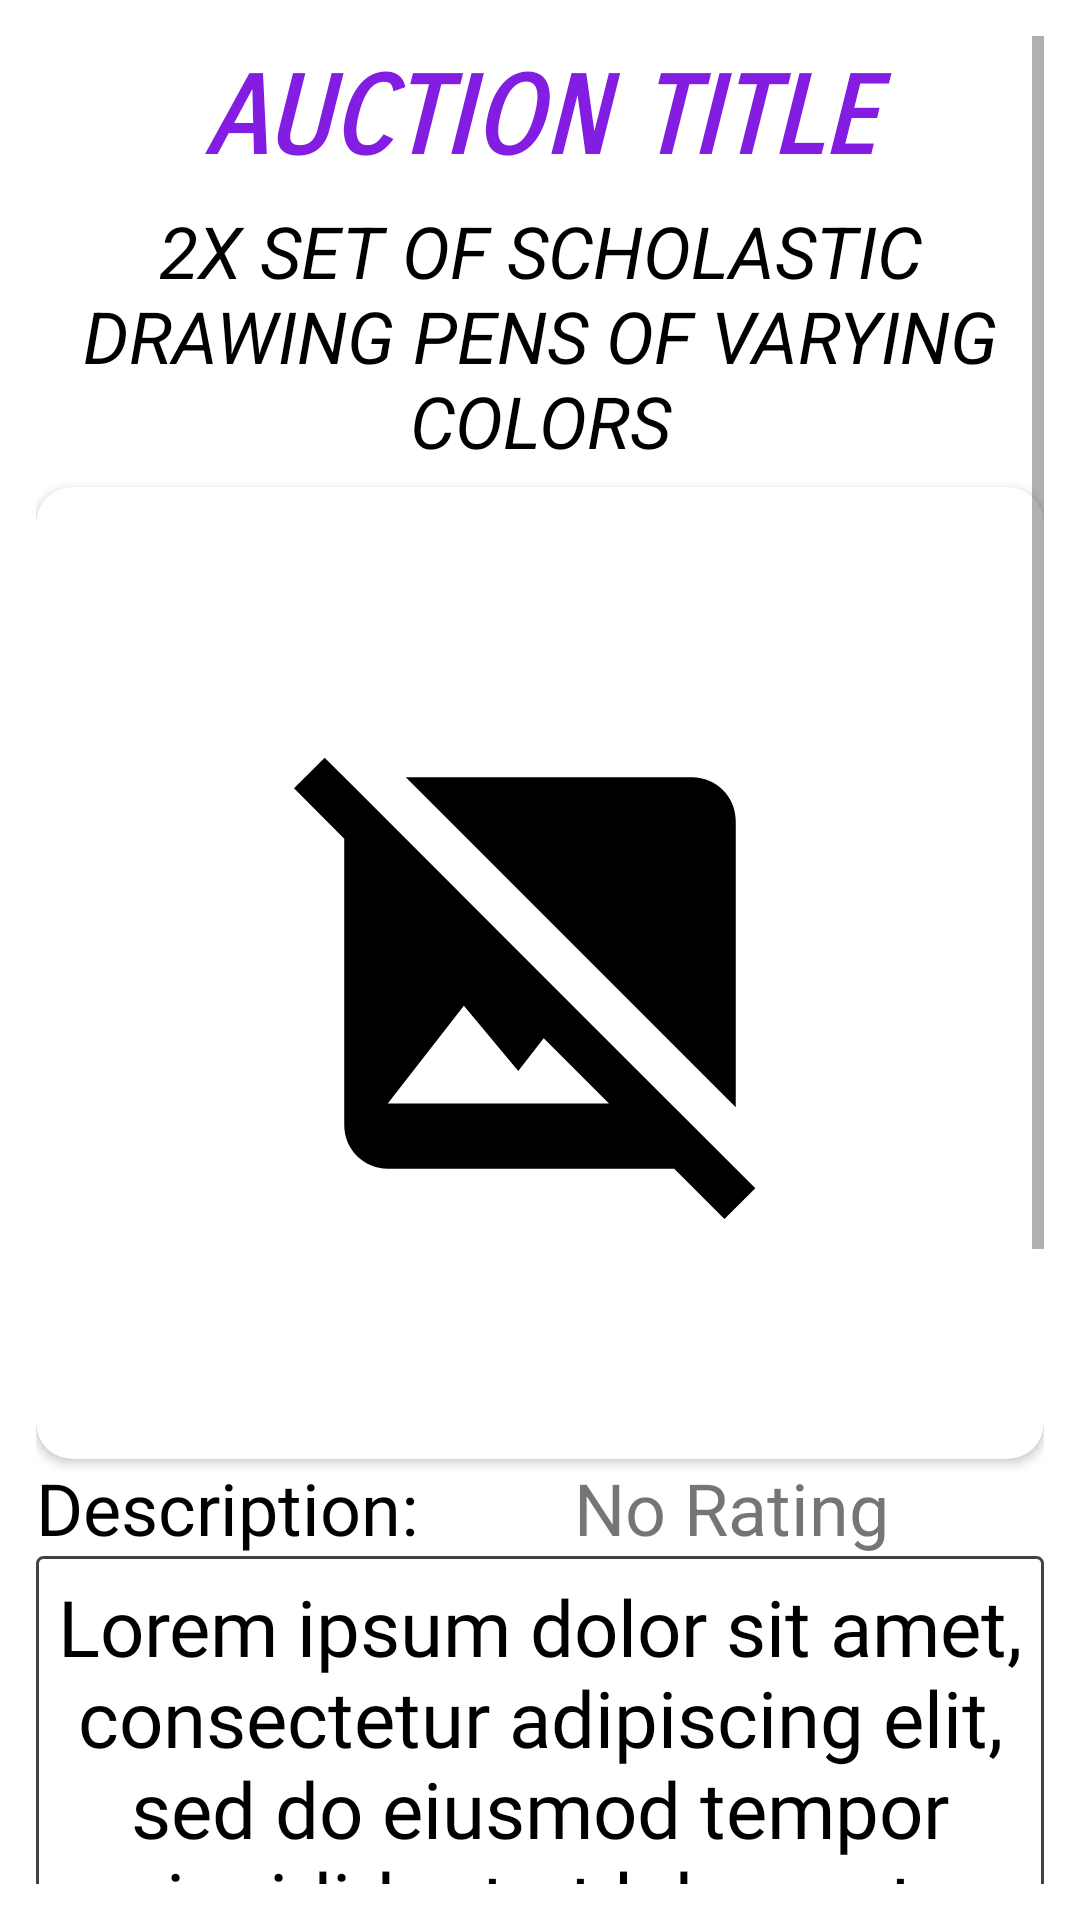

This screen was rendered from an Android layout file. Write that file and the resources it references.
<!-- AndroidManifest.xml: application theme Theme.TheAuctionHouse -->
<!-- res/layout/fragment_bidding.xml -->
<?xml version="1.0" encoding="utf-8"?>
<ScrollView xmlns:android="http://schemas.android.com/apk/res/android"
    xmlns:app="http://schemas.android.com/apk/res-auto"
    xmlns:tools="http://schemas.android.com/tools"
    android:layout_width="match_parent"
    android:layout_height="match_parent"
    android:orientation="vertical"
    android:padding="12dp"
    tools:context=".presentation.components.auctions.bidding.BiddingFragment">

    <LinearLayout
        android:layout_width="match_parent"
        android:layout_height="wrap_content"
        android:orientation="vertical">

        <LinearLayout
            android:layout_width="match_parent"
            android:layout_height="wrap_content"
            android:layout_marginBottom="12dp"
            android:background="@color/white"
            android:orientation="vertical">

            <TextView
                android:id="@+id/bidding_auction_title"
                android:layout_width="match_parent"
                android:layout_height="wrap_content"
                android:layout_gravity="center"
                android:layout_marginTop="6dp"
                android:fontFamily="sans-serif-smallcaps"
                android:gravity="center"
                android:text="Auction title"
                android:textAlignment="center"
                android:textAllCaps="true"
                android:textColor="@color/primary"
                android:textSize="36sp"
                android:textStyle="italic|bold" />

            <TextView
                android:id="@+id/bidding_auction_product"
                android:layout_width="wrap_content"
                android:layout_height="wrap_content"
                android:layout_gravity="center"
                android:layout_marginVertical="6dp"
                android:ellipsize="end"
                android:fontFamily="sans-serif"
                android:text="2x set of Scholastic drawing pens of varying colors"
                android:textAlignment="center"
                android:textAllCaps="true"
                android:textColor="@color/black"
                android:textSize="24sp"
                android:textStyle="italic" />

            <androidx.cardview.widget.CardView
                android:layout_width="match_parent"
                android:layout_height="match_parent"
                app:cardCornerRadius="12dp">

                <ImageView
                    android:id="@+id/bidding_auction_image"
                    android:layout_width="match_parent"
                    android:layout_height="300dp"
                    android:layout_marginVertical="12dp"
                    android:src="@drawable/item_default_img_foreground" />

            </androidx.cardview.widget.CardView>

            <LinearLayout
                android:layout_width="match_parent"
                android:layout_height="match_parent"
                android:orientation="horizontal">

                <TextView
                    android:layout_width="wrap_content"
                    android:layout_height="wrap_content"
                    android:text="@string/description_tag"
                    android:textColor="@color/black"
                    android:textSize="24dp" />

                <TextView
                    android:id="@+id/biddingUserRating"
                    android:layout_width="match_parent"
                    android:layout_height="wrap_content"
                    android:layout_weight="1"
                    android:text="No Rating"
                    android:textAlignment="center"
                    android:textSize="24sp"
                    app:layout_constraintBottom_toBottomOf="@+id/public_profile_username"
                    app:layout_constraintEnd_toEndOf="parent"
                    app:layout_constraintHorizontal_bias="0.517"
                    app:layout_constraintStart_toEndOf="@+id/public_profile_username"
                    app:layout_constraintTop_toTopOf="@+id/public_profile_username" />

            </LinearLayout>

            <TextView
                android:id="@+id/bidding_auction_description"
                android:layout_width="wrap_content"
                android:layout_height="wrap_content"
                android:layout_gravity="center"
                android:background="@drawable/rectangle"
                android:fontFamily="@font/aubrey"
                android:gravity="center"
                android:padding="6dp"
                android:text="Lorem ipsum dolor sit amet, consectetur adipiscing elit, sed do eiusmod tempor incididunt ut labore et dolore magna aliqua. Ut enim ad minim. "
                android:textAlignment="center"
                android:textColor="@color/black"
                android:textSize="26sp" />

            <LinearLayout
                android:layout_width="match_parent"
                android:layout_height="wrap_content"
                android:layout_alignParentEnd="true"
                android:orientation="horizontal">

                <TextView
                    android:id="@+id/bidding_auction_posted"
                    android:layout_width="wrap_content"
                    android:layout_height="wrap_content"
                    android:layout_weight="0.5"
                    android:fontFamily="@font/aubrey"
                    android:gravity="center"
                    android:padding="6dp"
                    android:text="Date Posted: 2023/01/19"
                    android:textColor="@color/black"
                    android:textSize="20sp" />

                <TextView
                    android:id="@+id/bidding_auction_expiry"
                    android:layout_width="wrap_content"
                    android:layout_height="wrap_content"
                    android:layout_weight="0.5"
                    android:fontFamily="@font/aubrey"
                    android:gravity="center"
                    android:padding="6dp"
                    android:text="Expiry: 2023/02/19"
                    android:textColor="@color/deep_red"
                    android:textSize="20sp"
                    android:textStyle="bold" />
            </LinearLayout>

            <TextView
                android:id="@+id/bidding_auction_highest_bid"
                android:layout_width="match_parent"
                android:layout_height="wrap_content"
                android:layout_gravity="center"
                android:fontFamily="sans-serif-smallcaps"
                android:gravity="center"
                android:paddingTop="6dp"
                android:text="Current Highest Bid: $0.00"
                android:textAllCaps="true"
                android:textColor="@color/primary"
                android:textSize="20sp"
                android:textStyle="italic|bold" />

            <TextView
                android:id="@+id/bidding_auction_categories"
                android:layout_width="wrap_content"
                android:layout_height="wrap_content"
                android:text="Categories:"
                android:layout_marginTop="6dp"
                android:textSize="18sp"
                android:scrollHorizontally="true"
                android:textColor="@color/black"
                />
        </LinearLayout>


        <View
            android:layout_width="match_parent"
            android:layout_height="1dp"
            android:background="@android:color/darker_gray" />

        <LinearLayout
            android:id="@+id/bidding_place_my_bid_layout"
            android:layout_width="match_parent"
            android:layout_height="wrap_content"
            android:layout_marginTop="12dp"
            android:layout_marginBottom="12dp"
            android:background="@color/white"
            android:orientation="vertical">

            <TextView
                android:layout_width="match_parent"
                android:layout_height="wrap_content"
                android:layout_gravity="center"
                android:layout_marginTop="6dp"
                android:fontFamily="sans-serif-smallcaps"
                android:gravity="center"
                android:text="@string/place_big_title_tag"
                android:textAlignment="center"
                android:textAllCaps="true"
                android:textColor="@color/primary"
                android:textSize="36sp"
                android:textStyle="bold" />

            <LinearLayout
                android:layout_width="wrap_content"
                android:layout_height="wrap_content"
                android:layout_gravity="center">

                <EditText
                    android:id="@+id/bidding_place_bid_amt"
                    android:layout_width="match_parent"
                    android:layout_height="match_parent"
                    android:focusable="true"
                    android:focusableInTouchMode="true"
                    android:gravity="center"
                    android:hint="@string/bid_edittext_hint"
                    android:inputType="numberDecimal" />

                <Button
                    android:id="@+id/bidding_place_bid_btn"
                    android:layout_width="wrap_content"
                    android:layout_height="match_parent"
                    android:layout_marginLeft="20dp"
                    android:backgroundTint="@color/primary"
                    android:text="@string/Bid_button"
                    android:textColor="@color/secondary"
                    android:textSize="20sp"
                    android:textAllCaps="true"
                    android:textStyle="bold"
                    style="@style/Widget.Material3.Button.IconButton.Filled" />
            </LinearLayout>
        </LinearLayout>
    </LinearLayout>

</ScrollView>
<!-- resources referenced by this layout -->
<resources>
  <color name="black">#FF000000</color>
  <color name="deep_red">#DD2C00</color>
  <color name="primary">#FF821DE1</color>
  <color name="secondary">#FF13DAB3</color>
  <color name="white">#FFFFFFFF</color>
  <!-- drawable item_default_img_foreground (drawable) -->
  <vector xmlns:android="http://schemas.android.com/apk/res/android"
      android:width="120dp"
      android:height="120dp"
      android:viewportWidth="24"
      android:viewportHeight="24"
      android:tint="#000000">
    <group android:scaleX="0.58"
        android:scaleY="0.58"
        android:translateX="5.04"
        android:translateY="5.04">
      <path
          android:fillColor="@android:color/white"
          android:pathData="M21.9,21.9l-8.49,-8.49l0,0L3.59,3.59l0,0L2.1,2.1L0.69,3.51L3,5.83V19c0,1.1 0.9,2 2,2h13.17l2.31,2.31L21.9,21.9zM5,18l3.5,-4.5l2.5,3.01L12.17,15l3,3H5zM21,18.17L5.83,3H19c1.1,0 2,0.9 2,2V18.17z"/>
    </group>
  </vector>
  <!-- drawable rectangle (drawable) -->
  <?xml version="1.0" encoding="utf-8"?>
  <shape xmlns:android="http://schemas.android.com/apk/res/android"
      android:shape="rectangle" >
      
      <solid
          android:color="@color/white"
          android:padding="6dp">
      </solid>
  
      
      <stroke
          android:width="1dp"
          android:color="#474040" >
      </stroke>
  
      
      <corners
          android:radius="2dp">
      </corners>
  
  </shape>
  <string name="Bid_button">bid</string>
  <string name="bid_edittext_hint">INSERT BID AMOUNT</string>
  <string name="description_tag">Description:</string>
  <string name="place_big_title_tag">Place my bid:</string>
  <style name="Theme.TheAuctionHouse" parent="Theme.MaterialComponents.DayNight.DarkActionBar">
          
          <item name="colorPrimary">@color/purple_500</item>
          <item name="colorPrimaryVariant">@color/purple_700</item>
          <item name="colorOnPrimary">@color/white</item>
          
          <item name="colorSecondary">@color/teal_200</item>
          <item name="colorSecondaryVariant">@color/teal_700</item>
          <item name="colorOnSecondary">@color/black</item>
          
          <item name="android:statusBarColor" tools:targetApi="21">?attr/colorPrimaryVariant</item>
          
      </style>
  <color name="purple_500">#FF6200EE</color>
  <color name="purple_700">#FF3700B3</color>
  <color name="teal_200">#FF03DAC5</color>
  <color name="teal_700">#FF018786</color>
</resources>
